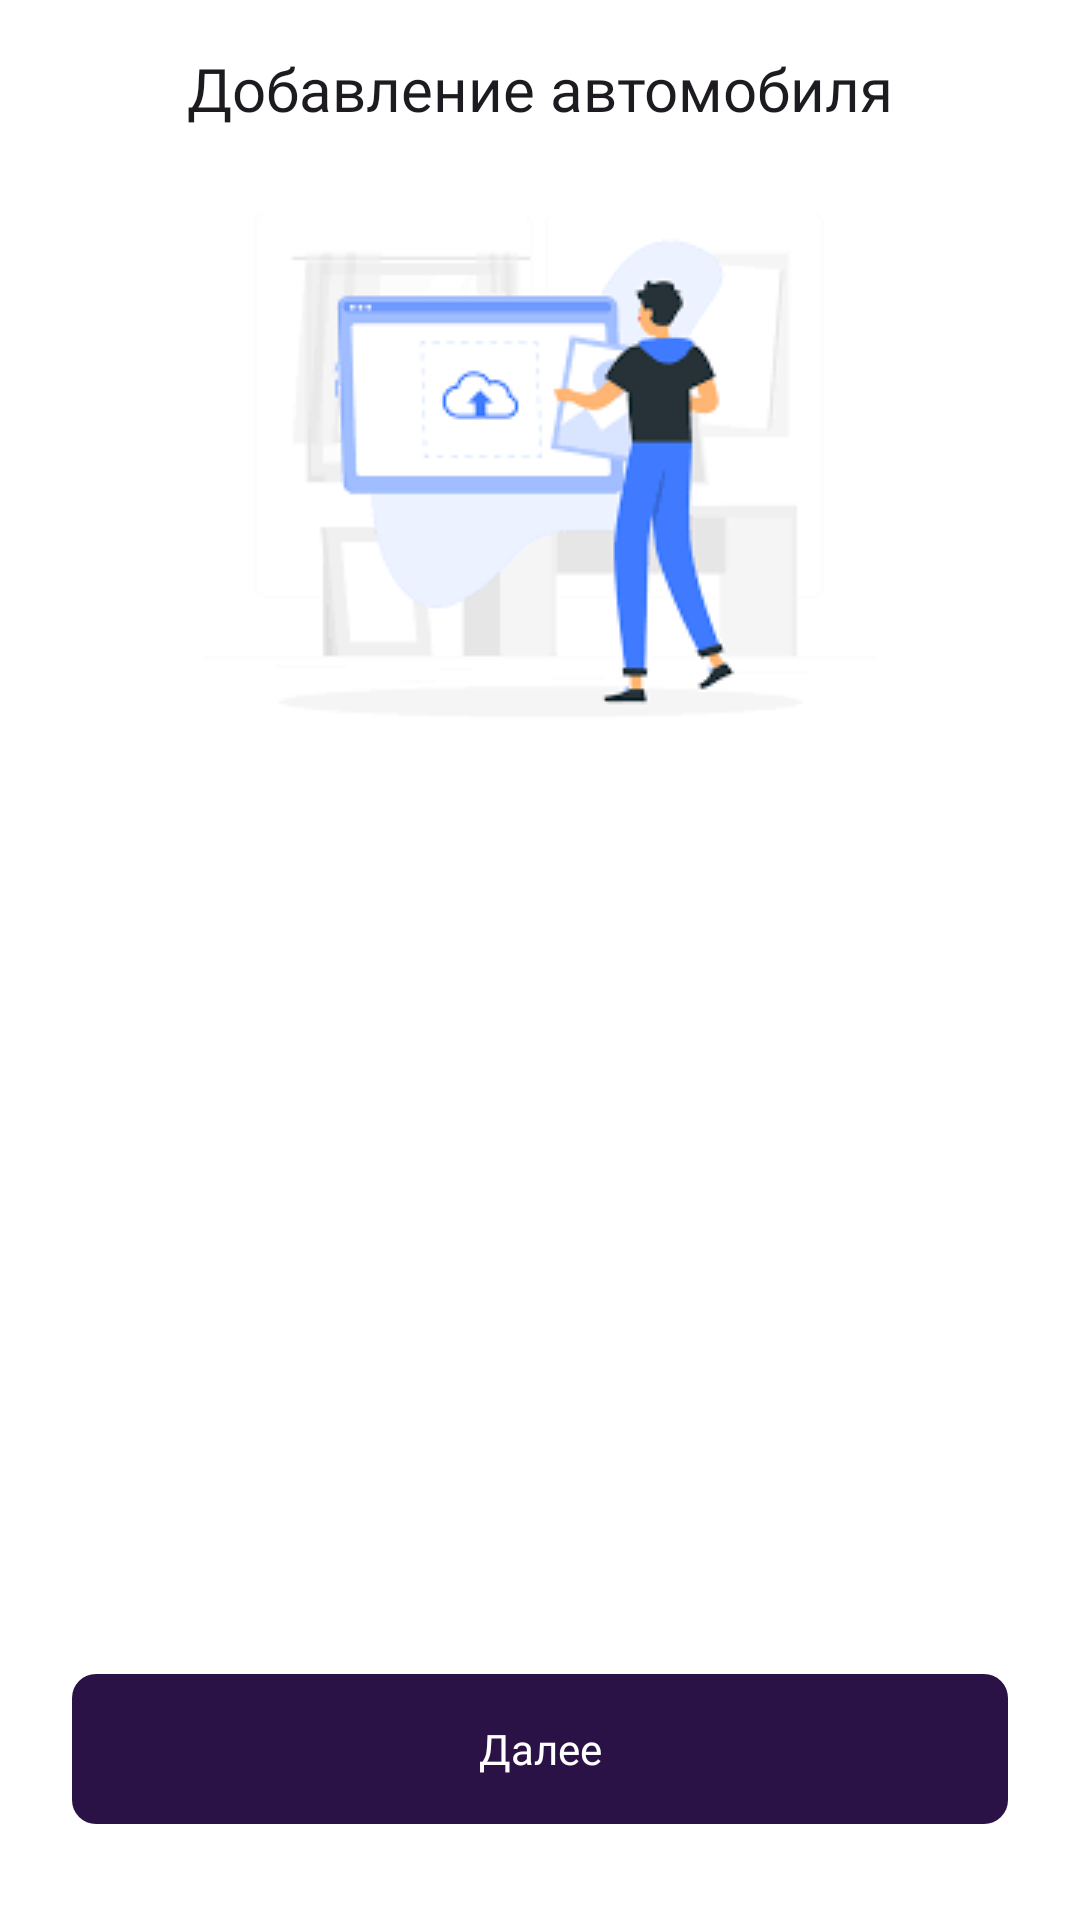

Here is an Android app screen rendered from its layout file. Give the layout XML and the strings, colors and styles it references.
<!-- AndroidManifest.xml: application theme Theme.CarSharingApp -->
<!-- res/layout/fragment_add_car_photo.xml -->
<?xml version="1.0" encoding="utf-8"?>
<FrameLayout xmlns:android="http://schemas.android.com/apk/res/android"
    xmlns:app="http://schemas.android.com/apk/res-auto"
    xmlns:tools="http://schemas.android.com/tools"
    android:layout_width="match_parent"
    android:layout_height="match_parent"
    tools:context=".fragments.AddCarPhotoFragment">

    <androidx.constraintlayout.widget.ConstraintLayout
        android:layout_width="match_parent"
        android:layout_height="match_parent"
        android:layout_marginHorizontal="24dp">

        <androidx.constraintlayout.widget.ConstraintLayout
            android:id="@+id/constraintLayout1"
            android:layout_width="match_parent"
            android:layout_height="wrap_content"
            app:layout_constraintEnd_toEndOf="parent"
            app:layout_constraintStart_toStartOf="parent"
            app:layout_constraintTop_toTopOf="parent"
            android:layout_marginTop="16dp">

            <ImageButton
                android:id="@+id/ibBackAddPCarPhoto"
                android:layout_width="wrap_content"
                android:layout_height="wrap_content"
                android:src="@drawable/ic_back"
                app:layout_constraintBottom_toBottomOf="parent"
                app:layout_constraintStart_toStartOf="parent"
                app:layout_constraintTop_toTopOf="parent"
                android:backgroundTint="@color/white"/>

            <TextView
                style="@style/textHeading"
                android:textSize="20sp"
                android:layout_width="wrap_content"
                android:layout_height="wrap_content"
                android:text="Добавление автомобиля"
                app:layout_constraintBottom_toBottomOf="parent"
                app:layout_constraintEnd_toEndOf="parent"
                app:layout_constraintStart_toStartOf="parent"
                app:layout_constraintTop_toTopOf="parent" />

        </androidx.constraintlayout.widget.ConstraintLayout>

        <ImageButton
            android:id="@+id/ibChooseImages"
            android:layout_width="match_parent"
            android:layout_height="200dp"
            android:src="@drawable/upload_images"
            android:background="@color/white"
            app:layout_constraintTop_toTopOf="@+id/ivMainImage" />

        <ImageView
            android:id="@+id/ivMainImage"
            android:layout_width="match_parent"
            android:layout_height="200dp"
            android:layout_marginTop="16dp"
            app:layout_constraintTop_toBottomOf="@+id/constraintLayout1"
            android:visibility="invisible"/>

        <androidx.recyclerview.widget.RecyclerView
            android:id="@+id/rvSmallImages"
            android:layout_width="match_parent"
            android:layout_height="200dp"
            app:layout_constraintTop_toBottomOf="@+id/ivMainImage" />

        <android.widget.Button
            android:id="@+id/btnEndAddCarPhoto"
            android:layout_width="match_parent"
            android:text="@string/next"
            style="@style/btnFiolStyle"
            android:layout_marginBottom="32dp"
            app:layout_constraintBottom_toBottomOf="parent" />

    </androidx.constraintlayout.widget.ConstraintLayout>

</FrameLayout>
<!-- resources referenced by this layout -->
<resources>
  <color name="white">#FFFFFFFF</color>
  <!-- drawable upload_images: png bitmap (drawable, 4636 bytes) -->
  <string name="next">Далее</string>
  <style name="btnFiolStyle" parent="TextAppearance.AppCompat">
          <item name="android:textSize">14sp</item>
          <item name="android:textColor">@color/white</item>
          <item name="android:fontFamily">@font/montserrat_regular</item>
          <item name="android:background">@drawable/shape_button_footer</item>
          <item name="android:layout_height">50dp</item>
          <item name="android:backgroundTint">@color/backMainColor</item>
          <item name="android:textAllCaps">false</item>
      </style>
  <style name="textHeading" parent="TextAppearance.AppCompat">
          <item name="android:textSize">24sp</item>
          <item name="android:color">@color/blackHeading</item>
          <item name="android:fontFamily">@font/montserrat_bold</item>
      </style>
  <style name="Theme.CarSharingApp" parent="Base.Theme.CarSharingApp" />
  <!-- drawable shape_button_footer (drawable) -->
  <?xml version="1.0" encoding="utf-8"?>
  <shape xmlns:android="http://schemas.android.com/apk/res/android">
     
      <corners android:radius="8dp"/>
  </shape>
  <color name="backMainColor">#2A1246</color>
  <color name="blackHeading">#1A1A1A</color>
  <style name="Base.Theme.CarSharingApp" parent="Theme.Material3.DayNight.NoActionBar">
          
          
          
          <item name="android:background">@color/white</item>
  
          <item name="android:statusBarColor">@color/white</item>
          <item name="android:windowLightStatusBar">true</item>
      </style>
</resources>
